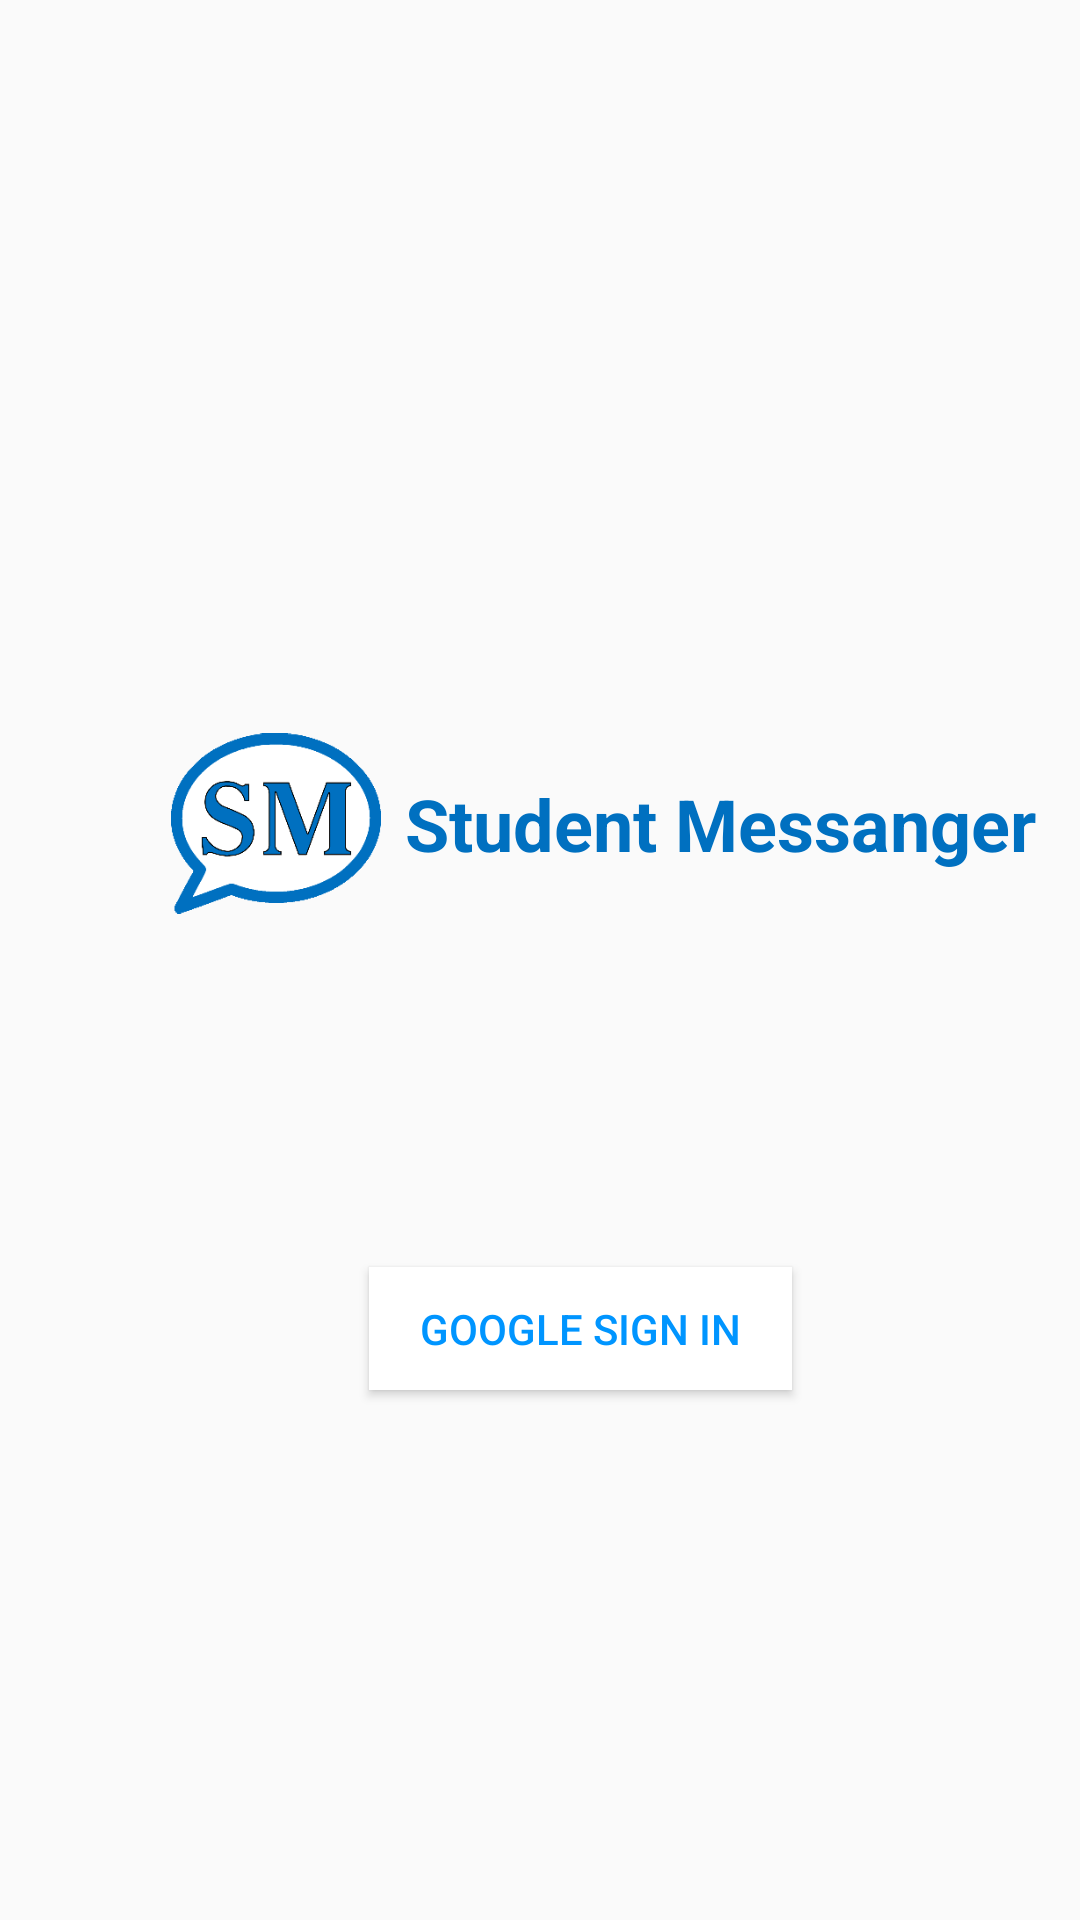

Reconstruct the res/layout file that produces this screen, plus the resources it refers to.
<!-- AndroidManifest.xml: application theme Theme.StudentMessage -->
<!-- res/layout/activity_signin.xml -->
<?xml version="1.0" encoding="utf-8"?>
<androidx.constraintlayout.widget.ConstraintLayout xmlns:android="http://schemas.android.com/apk/res/android"
    xmlns:app="http://schemas.android.com/apk/res-auto"
    xmlns:tools="http://schemas.android.com/tools"
    android:layout_width="match_parent"
    android:layout_height="match_parent"
    android:backgroundTint="#0070BF"
    android:outlineProvider="none"
    android:scrollbarTrackHorizontal="@mipmap/ic_launcher_foreground"
    android:scrollbarTrackVertical="@mipmap/ic_launcher_foreground"
    tools:context=".SigninAct">

    <Button
        android:id="@+id/bSignin"
        android:layout_width="141dp"
        android:layout_height="41dp"
        android:background="@color/sm_blue_light"
        android:backgroundTint="@color/white"
        android:foregroundTint="#0070BF"
        android:outlineProvider="background"
        android:shadowColor="@color/sm_blue_dark"
        android:text="Google sign in"
        android:textColor="@color/sm_blue_light"
        app:layout_constraintBottom_toBottomOf="parent"
        app:layout_constraintEnd_toEndOf="parent"
        app:layout_constraintHorizontal_bias="0.562"
        app:layout_constraintStart_toStartOf="parent"
        app:layout_constraintTop_toTopOf="parent"
        app:layout_constraintVertical_bias="0.705" />

    <ImageView
        android:id="@+id/imageView"
        android:layout_width="50dp"
        android:layout_height="50dp"
        app:layout_constraintBottom_toBottomOf="@+id/bSignin"
        app:layout_constraintEnd_toStartOf="@+id/bSignin"
        app:layout_constraintHorizontal_bias="1.0"
        app:layout_constraintStart_toStartOf="parent"
        app:layout_constraintTop_toTopOf="@+id/bSignin"
        app:srcCompat="@drawable/common_google_signin_btn_icon_dark" />

    <ImageView
        android:id="@+id/imageView5"
        android:layout_width="70dp"
        android:layout_height="63dp"
        android:layout_marginStart="16dp"
        android:layout_marginBottom="112dp"
        app:layout_constraintBottom_toTopOf="@+id/imageView"
        app:layout_constraintEnd_toEndOf="parent"
        app:layout_constraintHorizontal_bias="0.15"
        app:layout_constraintStart_toStartOf="parent"
        app:srcCompat="@drawable/smd" />

    <TextView
        android:id="@+id/textView"
        android:layout_width="wrap_content"
        android:layout_height="wrap_content"
        android:layout_marginStart="8dp"
        android:text="Student Messanger"
        android:textColor="@color/sm_blue_dark"
        android:textSize="24sp"
        android:textStyle="bold"
        app:layout_constraintBottom_toBottomOf="@+id/imageView5"
        app:layout_constraintStart_toEndOf="@+id/imageView5"
        app:layout_constraintTop_toTopOf="@+id/imageView5" />

</androidx.constraintlayout.widget.ConstraintLayout>
<!-- resources referenced by this layout -->
<resources>
  <color name="sm_blue_dark">#FF0070C0</color>
  <color name="sm_blue_light">#FF0095FF</color>
  <color name="white">#FFFFFFFF</color>
  <!-- drawable smd: png bitmap (drawable, 9412 bytes) -->
  <!-- mipmap ic_launcher_foreground: webp bitmap (mipmap-hdpi, 4182 bytes) -->
  <style name="Theme.StudentMessage" parent="Base.Theme.StudentMessage" />
  <style name="Base.Theme.StudentMessage" parent="Theme.AppCompat.Light.NoActionBar">
          
          <item name="colorPrimary">@color/sm_blue_light</item>
          <item name="colorPrimaryVariant">@color/sm_blue_dark</item>
          <item name="colorOnPrimary">@color/white</item>
  
          <item name="colorSecondary">@color/sm_blue_light</item>
          <item name="colorSecondaryVariant">@color/sm_blue_dark</item>
          <item name="colorOnSecondary">@color/black</item>
          <item name="windowActionBar">true</item>
          <item name="windowNoTitle">false</item>
  
  
          <item name="android:statusBarColor" tools:targetApi="l">?attr/colorPrimaryVariant</item>
      </style>
  <color name="black">#FF000000</color>
</resources>
